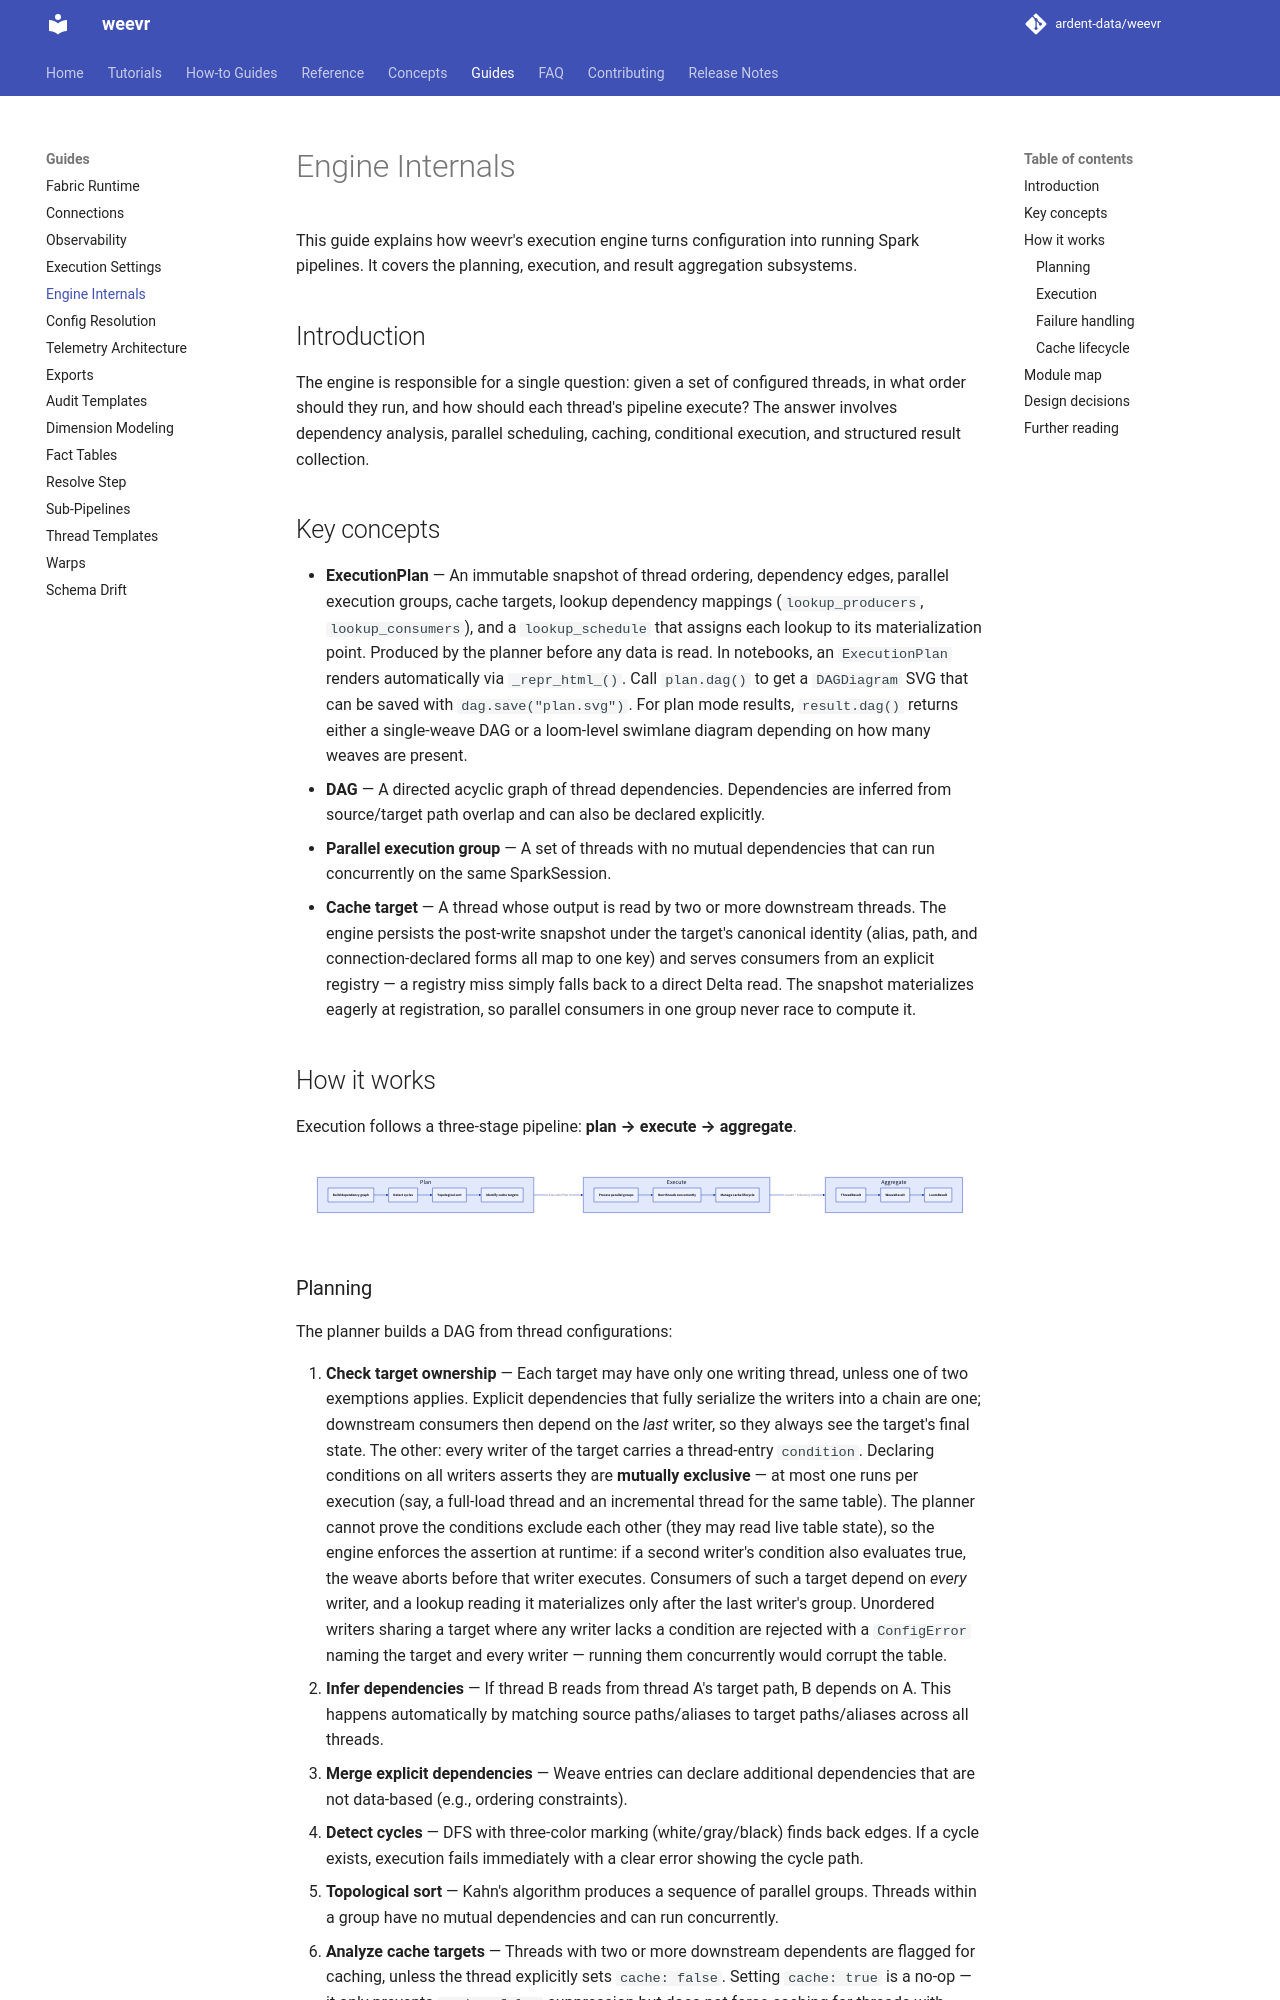

repository: ardent-data/weevr · page: 1.19/guides/engine-internals/index.html · generator: mkdocs

# Engine Internals

This guide explains how weevr's execution engine turns configuration into
running Spark pipelines. It covers the planning, execution, and result
aggregation subsystems.

## Introduction

The engine is responsible for a single question: given a set of configured
threads, in what order should they run, and how should each thread's pipeline
execute? The answer involves dependency analysis, parallel scheduling, caching,
conditional execution, and structured result collection.

## Key concepts

- **ExecutionPlan** — An immutable snapshot of thread ordering, dependency
  edges, parallel execution groups, cache targets, lookup dependency
  mappings (`lookup_producers`, `lookup_consumers`), and a
  `lookup_schedule` that assigns each lookup to its materialization point. Produced by the planner
  before any data is read. In notebooks, an `ExecutionPlan` renders
  automatically via `_repr_html_()`. Call `plan.dag()` to get a `DAGDiagram`
  SVG that can be saved with `dag.save("plan.svg")`. For plan mode results,
  `result.dag()` returns either a single-weave DAG or a loom-level swimlane
  diagram depending on how many weaves are present.
- **DAG** — A directed acyclic graph of thread dependencies. Dependencies are
  inferred from source/target path overlap and can also be declared explicitly.
- **Parallel execution group** — A set of threads with no mutual dependencies
  that can run concurrently on the same SparkSession.
- **Cache target** — A thread whose output is read by two or more downstream
  threads. The engine persists the post-write snapshot under the target's
  canonical identity (alias, path, and connection-declared forms all map to
  one key) and serves consumers from an explicit registry — a registry miss
  simply falls back to a direct Delta read. The snapshot materializes
  eagerly at registration, so parallel consumers in one group never race to
  compute it.

## How it works

Execution follows a three-stage pipeline: **plan → execute → aggregate**.

```d2
direction: right

plan: Plan {
  build_deps: Build dependency graph
  detect: Detect cycles
  topo: Topological sort
  cache: Identify cache targets
  build_deps -> detect -> topo -> cache
}
execute: Execute {
  groups: Process parallel groups
  threads: Run threads concurrently
  persist: Manage cache lifecycle
  groups -> threads -> persist
}
aggregate: Aggregate {
  thread_res: ThreadResult
  weave_res: WeaveResult
  loom_res: LoomResult
  thread_res -> weave_res -> loom_res
}

plan -> execute: ExecutionPlan
execute -> aggregate: results + telemetry
```
